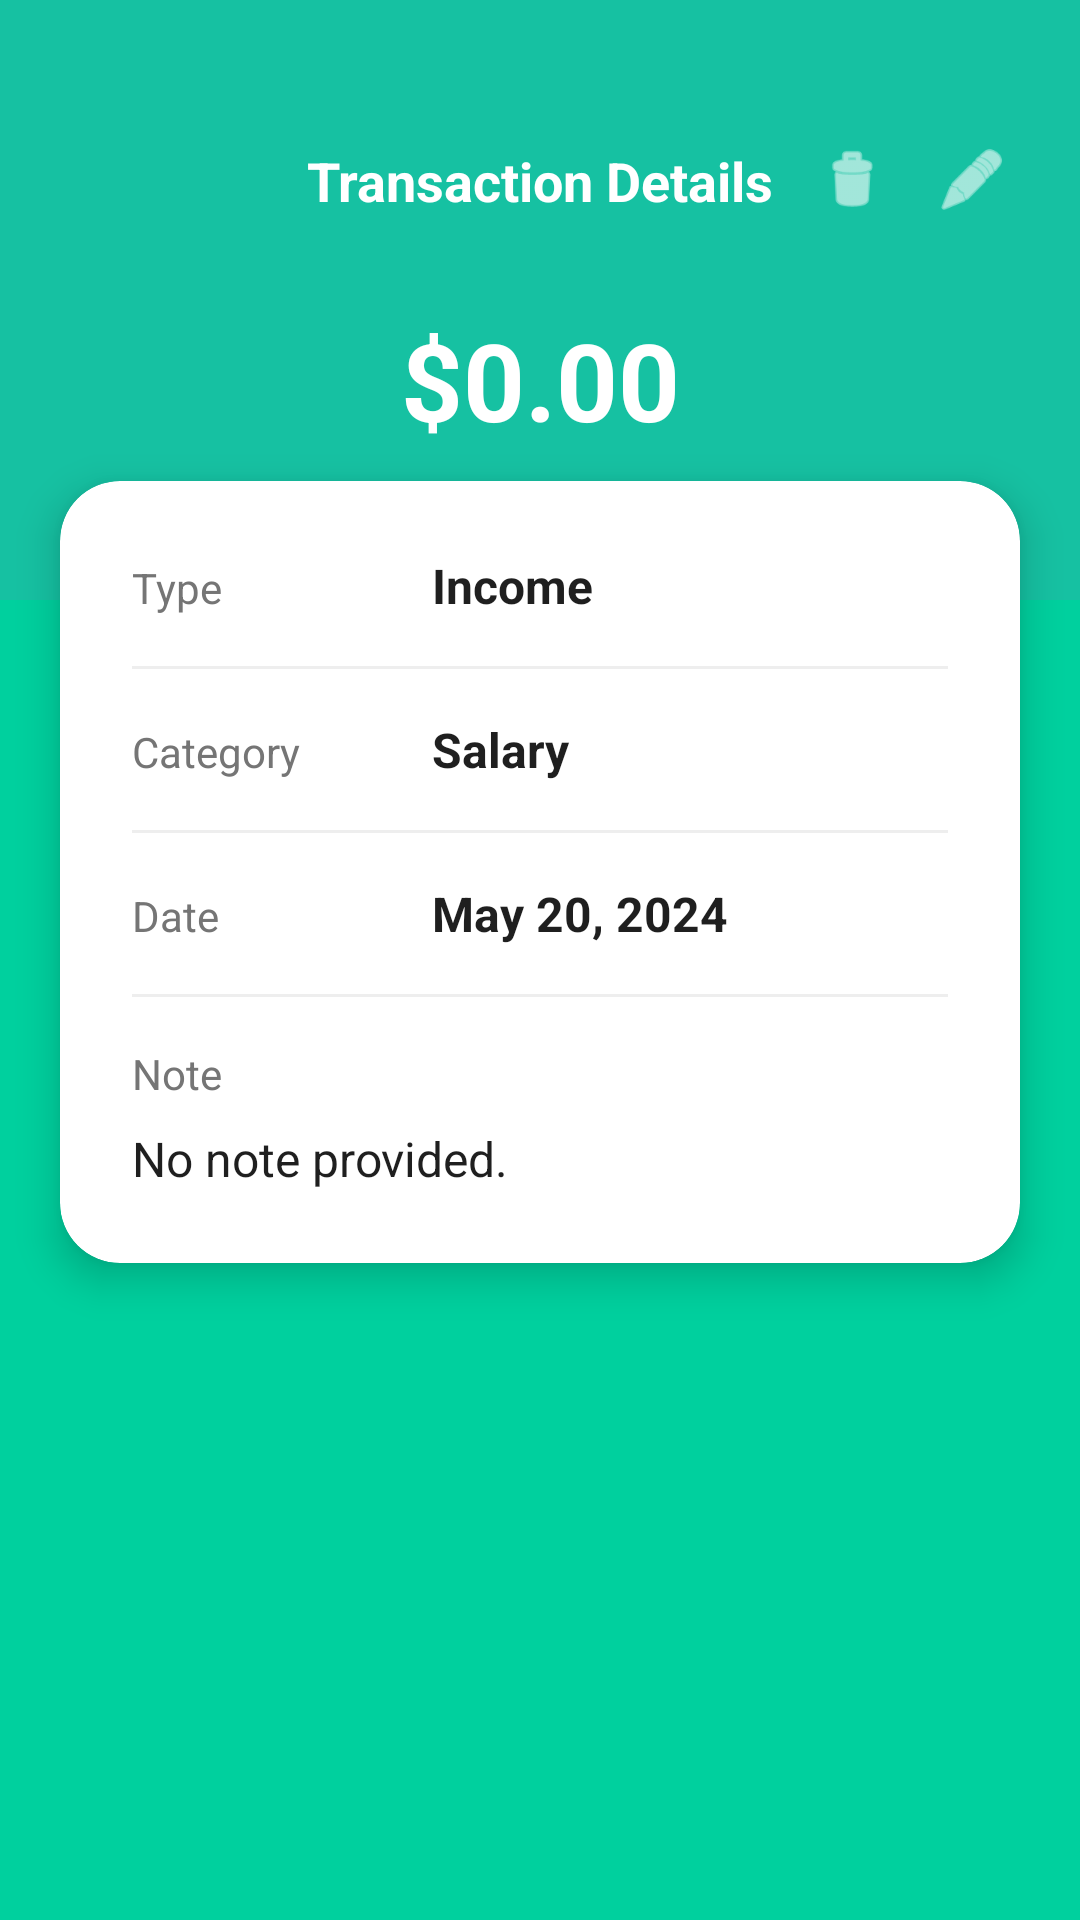

This screen was rendered from an Android layout file. Write that file and the resources it references.
<!-- AndroidManifest.xml: application theme Theme.Workshop_Development_Project -->
<!-- res/layout/activity_transaction_detail.xml -->
<?xml version="1.0" encoding="utf-8"?>
<androidx.constraintlayout.widget.ConstraintLayout xmlns:android="http://schemas.android.com/apk/res/android"
    xmlns:app="http://schemas.android.com/apk/res-auto"
    xmlns:tools="http://schemas.android.com/tools"
    android:layout_width="match_parent"
    android:layout_height="match_parent"
    android:background="@color/background_main"
    tools:context=".TransactionDetailActivity">

    <View
        android:id="@+id/topView"
        android:layout_width="match_parent"
        android:layout_height="200dp"
        android:background="#16C1A2"
        app:layout_constraintTop_toTopOf="parent" />

    <ImageView
        android:id="@+id/backIv"
        android:layout_width="@dimen/icon_size_large"
        android:layout_height="@dimen/icon_size_large"
        android:layout_marginStart="@dimen/margin_medium"
        android:layout_marginTop="@dimen/icon_size_large"
        android:contentDescription="@string/all"
        android:padding="@dimen/padding_small"
        android:src="@drawable/back_arrow_icon"
        app:layout_constraintStart_toStartOf="parent"
        app:layout_constraintTop_toTopOf="parent"
        app:tint="@android:color/white" />

    <TextView
        android:id="@+id/detailTitleTv"
        android:layout_width="wrap_content"
        android:layout_height="wrap_content"
        android:text="@string/transaction_details"
        android:textColor="@android:color/white"
        android:textSize="@dimen/text_size_subtitle"
        android:textStyle="bold"
        app:layout_constraintBottom_toBottomOf="@id/backIv"
        app:layout_constraintEnd_toEndOf="parent"
        app:layout_constraintStart_toStartOf="parent"
        app:layout_constraintTop_toTopOf="@id/backIv" />

    <LinearLayout
        android:layout_width="wrap_content"
        android:layout_height="wrap_content"
        android:layout_marginEnd="@dimen/margin_medium"
        android:orientation="horizontal"
        app:layout_constraintBottom_toBottomOf="@id/backIv"
        app:layout_constraintEnd_toEndOf="parent"
        app:layout_constraintTop_toTopOf="@id/backIv">

        <ImageView
            android:id="@+id/deleteIv"
            android:layout_width="@dimen/icon_size_large"
            android:layout_height="@dimen/icon_size_large"
            android:contentDescription="@string/reset_all_data"
            android:padding="@dimen/padding_small"
            android:src="@android:drawable/ic_menu_delete"
            app:tint="@android:color/white" />

        <ImageView
            android:id="@+id/editIv"
            android:layout_width="@dimen/icon_size_large"
            android:layout_height="@dimen/icon_size_large"
            android:contentDescription="@string/add_transaction"
            android:padding="@dimen/padding_small"
            android:src="@android:drawable/ic_menu_edit"
            app:tint="@android:color/white" />

    </LinearLayout>

    <TextView
        android:id="@+id/amountDetailTv"
        android:layout_width="wrap_content"
        android:layout_height="wrap_content"
        android:layout_marginTop="@dimen/icon_size_medium"
        android:text="$0.00"
        android:textColor="@android:color/white"
        android:textSize="@dimen/text_size_amount_large"
        android:textStyle="bold"
        app:layout_constraintEnd_toEndOf="parent"
        app:layout_constraintStart_toStartOf="parent"
        app:layout_constraintTop_toBottomOf="@id/detailTitleTv" />

    <androidx.cardview.widget.CardView
        android:layout_width="match_parent"
        android:layout_height="wrap_content"
        android:layout_marginHorizontal="@dimen/corner_radius_large"
        android:layout_marginTop="-40dp"
        app:cardCornerRadius="@dimen/corner_radius_large"
        app:cardElevation="@dimen/card_elevation_high"
        app:layout_constraintTop_toBottomOf="@id/topView">

        <LinearLayout
            android:layout_width="match_parent"
            android:layout_height="wrap_content"
            android:orientation="vertical"
            android:padding="@dimen/padding_large">

            
            <LinearLayout
                android:layout_width="match_parent"
                android:layout_height="wrap_content"
                android:orientation="horizontal">

                <TextView
                    android:layout_width="100dp"
                    android:layout_height="wrap_content"
                    android:text="@string/type"
                    android:textColor="#757575"
                    android:textSize="@dimen/text_size_caption" />

                <TextView
                    android:id="@+id/typeDetailTv"
                    android:layout_width="wrap_content"
                    android:layout_height="wrap_content"
                    android:text="@string/income"
                    android:textColor="#1F1F1F"
                    android:textSize="@dimen/text_size_body"
                    android:textStyle="bold" />
            </LinearLayout>

            <View
                android:layout_width="match_parent"
                android:layout_height="1dp"
                android:layout_marginVertical="@dimen/margin_medium"
                android:background="#EEEEEE" />

            
            <LinearLayout
                android:layout_width="match_parent"
                android:layout_height="wrap_content"
                android:orientation="horizontal">

                <TextView
                    android:layout_width="100dp"
                    android:layout_height="wrap_content"
                    android:text="@string/category"
                    android:textColor="#757575"
                    android:textSize="@dimen/text_size_caption" />

                <TextView
                    android:id="@+id/categoryDetailTv"
                    android:layout_width="wrap_content"
                    android:layout_height="wrap_content"
                    android:text="Salary"
                    android:textColor="#1F1F1F"
                    android:textSize="@dimen/text_size_body"
                    android:textStyle="bold" />
            </LinearLayout>

            <View
                android:layout_width="match_parent"
                android:layout_height="1dp"
                android:layout_marginVertical="@dimen/margin_medium"
                android:background="#EEEEEE" />

            
            <LinearLayout
                android:layout_width="match_parent"
                android:layout_height="wrap_content"
                android:orientation="horizontal">

                <TextView
                    android:layout_width="100dp"
                    android:layout_height="wrap_content"
                    android:text="@string/date"
                    android:textColor="#757575"
                    android:textSize="@dimen/text_size_caption" />

                <TextView
                    android:id="@+id/dateDetailTv"
                    android:layout_width="wrap_content"
                    android:layout_height="wrap_content"
                    android:text="May 20, 2024"
                    android:textColor="#1F1F1F"
                    android:textSize="@dimen/text_size_body"
                    android:textStyle="bold" />
            </LinearLayout>

            <View
                android:layout_width="match_parent"
                android:layout_height="1dp"
                android:layout_marginVertical="@dimen/margin_medium"
                android:background="#EEEEEE" />

            
            <TextView
                android:layout_width="wrap_content"
                android:layout_height="wrap_content"
                android:text="@string/note"
                android:textColor="#757575"
                android:textSize="@dimen/text_size_caption" />

            <TextView
                android:id="@+id/noteDetailTv"
                android:layout_width="match_parent"
                android:layout_height="wrap_content"
                android:layout_marginTop="@dimen/margin_small"
                android:text="@string/no_note_provided"
                android:textColor="#1F1F1F"
                android:textSize="@dimen/text_size_body" />

        </LinearLayout>
    </androidx.cardview.widget.CardView>

</androidx.constraintlayout.widget.ConstraintLayout>
<!-- resources referenced by this layout -->
<resources>
  <color name="background_main">#00D09E</color>
  <dimen name="card_elevation_high">8dp</dimen>
  <dimen name="corner_radius_large">20dp</dimen>
  <dimen name="icon_size_large">40dp</dimen>
  <dimen name="icon_size_medium">30dp</dimen>
  <dimen name="margin_medium">16dp</dimen>
  <dimen name="margin_small">8dp</dimen>
  <dimen name="padding_large">24dp</dimen>
  <dimen name="padding_small">8dp</dimen>
  <dimen name="text_size_amount_large">36sp</dimen>
  <dimen name="text_size_body">16sp</dimen>
  <dimen name="text_size_caption">14sp</dimen>
  <dimen name="text_size_subtitle">18sp</dimen>
  <string name="add_transaction">Add Transaction</string>
  <string name="all">All</string>
  <string name="category">Category</string>
  <string name="date">Date</string>
  <string name="income">Income</string>
  <string name="no_note_provided">No note provided.</string>
  <string name="note">Note</string>
  <string name="reset_all_data">Reset All Data</string>
  <string name="transaction_details">Transaction Details</string>
  <string name="type">Type</string>
  <style name="Theme.Workshop_Development_Project" parent="Base.Theme.Workshop_Development_Project" />
  <style name="Base.Theme.Workshop_Development_Project" parent="Theme.Material3.DayNight.NoActionBar">
          <item name="android:windowBackground">@color/background_main</item>
          <item name="android:statusBarColor">@color/background_main</item>
          <item name="android:windowLightStatusBar">false</item> 
  
          
          <item name="colorPrimary">@color/green</item>
          <item name="colorPrimaryVariant">@color/green_dark</item>
          <item name="colorOnPrimary">@color/white</item>
  
          
          <item name="android:windowLightNavigationBar" tools:targetApi="27">true</item>
      </style>
  <color name="green">#00CE9D</color>
  <color name="green_dark">#009B75</color>
  <color name="white">#FFFFFFFF</color>
</resources>
